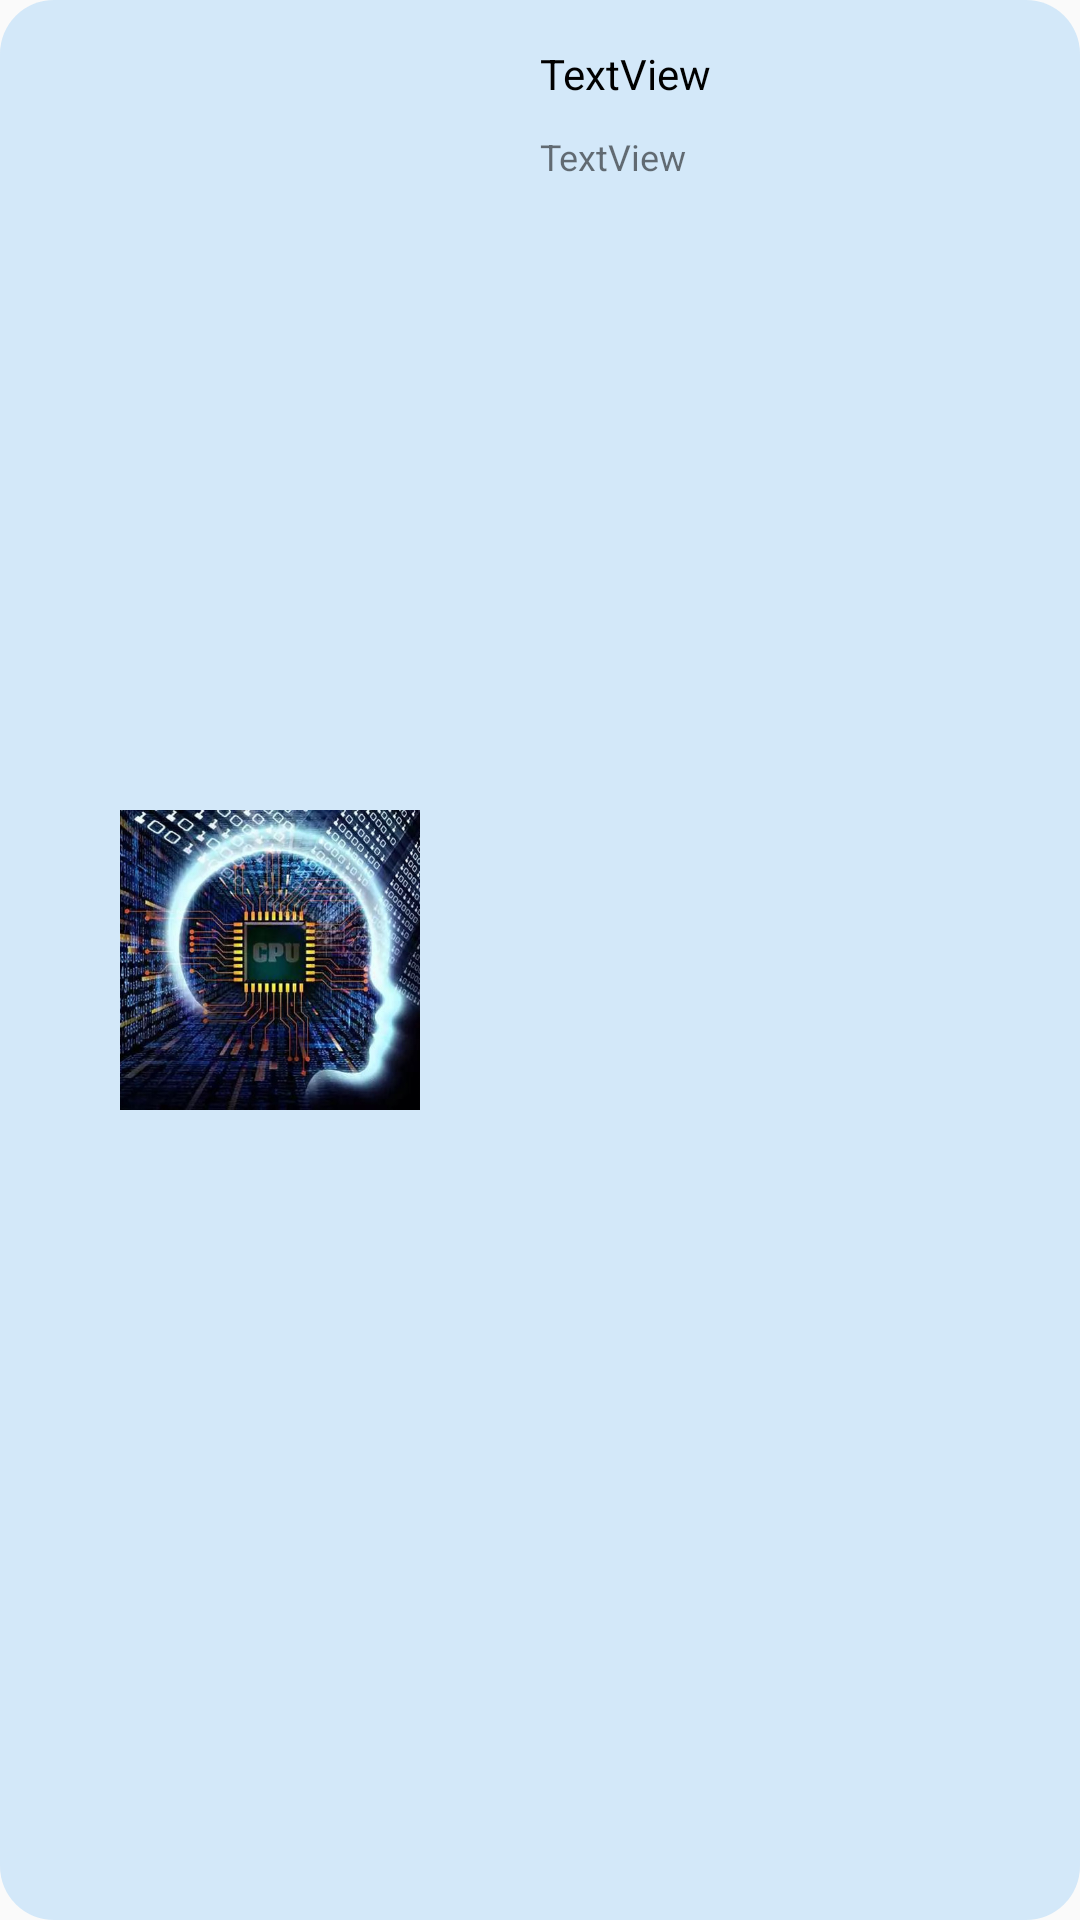

Produce the Android XML layout that renders to this screen, including the resource entries it uses.
<!-- AndroidManifest.xml: application theme AppTheme -->
<!-- res/layout/adpater2.xml -->
<?xml version="1.0" encoding="utf-8"?>
<LinearLayout xmlns:android="http://schemas.android.com/apk/res/android"
    xmlns:app="http://schemas.android.com/apk/res-auto"
    android:orientation="horizontal" android:layout_width="match_parent"
    android:layout_height="wrap_content"
    android:background="@drawable/listview_shape"
    android:gravity="center">

    <ImageView
        android:id="@+id/imageView13"
        android:layout_width="150dp"
        android:layout_height="100dp"
        android:layout_marginLeft="15dp"
        android:layout_marginRight="15dp"
        app:srcCompat="@drawable/tb1" />

    <LinearLayout
        android:layout_width="match_parent"
        android:layout_height="match_parent"
        android:orientation="vertical">

        <TextView
            android:id="@+id/textView8"
            android:layout_width="wrap_content"
            android:layout_height="wrap_content"
            android:layout_marginTop="15dp"
            android:layout_marginRight="5dp"
            android:gravity="left"
            android:text="TextView"
            android:textSize="14dp"
            android:textColor="#000000"/>

        <TextView
            android:layout_marginTop="10dp"
            android:id="@+id/textView6"
            android:layout_width="match_parent"
            android:layout_height="wrap_content"
            android:layout_marginRight="5dp"
            android:gravity="left"
            android:text="TextView"
            android:textSize="12dp"/>
    </LinearLayout>

</LinearLayout>
<!-- resources referenced by this layout -->
<resources>
  <!-- drawable listview_shape (drawable) -->
  <?xml version="1.0" encoding="utf-8"?>
  <shape xmlns:android="http://schemas.android.com/apk/res/android"
      android:shape="rectangle">
      <solid android:color="#2D2196F3" />
      <corners android:radius="18dip" />
  </shape>
  <!-- drawable tb1: jpg bitmap (drawable, 90465 bytes) -->
  <style name="AppTheme" parent="Theme.AppCompat.Light.NoActionBar">
          
          <item name="android:windowFullscreen">true</item>
          <item name="colorPrimary">@color/colorPrimary</item>
          <item name="colorPrimaryDark">@color/colorPrimaryDark</item>
          <item name="colorAccent">@color/colorAccent</item>
      </style>
  <color name="colorPrimary">#2A99F1</color>
  <color name="colorPrimaryDark">#00574B</color>
  <color name="colorAccent">#704EAA</color>
</resources>
